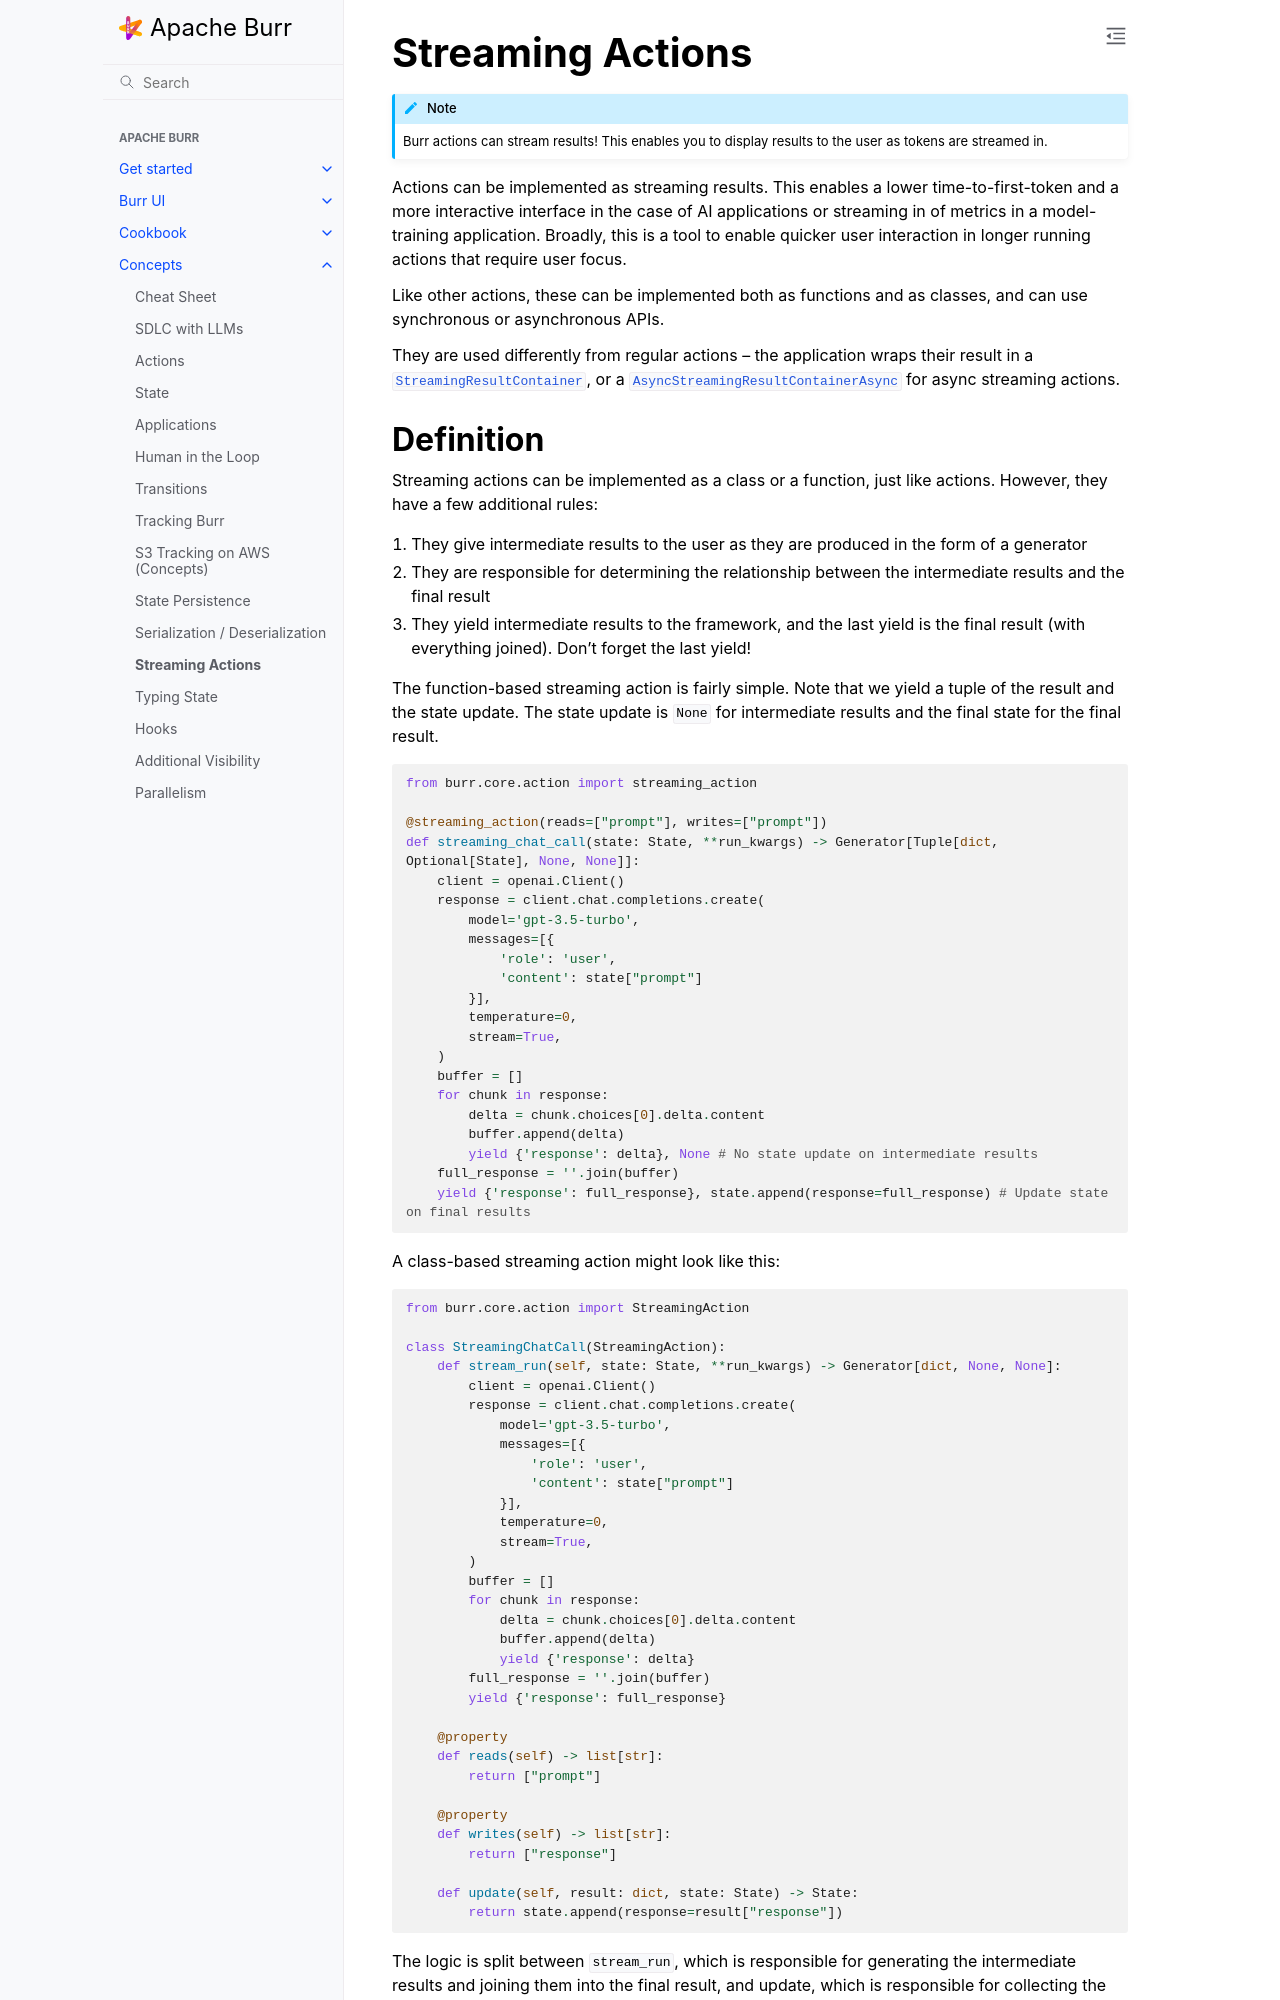

repository: dovel-pr17-validation/pr17r29-pypi-burr · page: concepts/streaming-actions/index.html · generator: sphinx

..
   Licensed to the Apache Software Foundation (ASF) under one
   or more contributor license agreements.  See the NOTICE file
   distributed with this work for additional information
   regarding copyright ownership.  The ASF licenses this file
   to you under the Apache License, Version 2.0 (the
   "License"); you may not use this file except in compliance
   with the License.  You may obtain a copy of the License at

     http://www.apache.org/licenses/LICENSE-2.0

   Unless required by applicable law or agreed to in writing,
   software distributed under the License is distributed on an
   "AS IS" BASIS, WITHOUT WARRANTIES OR CONDITIONS OF ANY
   KIND, either express or implied.  See the License for the
   specific language governing permissions and limitations
   under the License.


=================
Streaming Actions
=================
.. _streaming:

.. note::

    Burr actions can stream results! This enables you to display results to the user as
    tokens are streamed in.


Actions can be implemented as streaming results. This enables a lower time-to-first-token and a more interactive
interface in the case of AI applications or streaming in of metrics in a model-training application. Broadly,
this is a tool to enable quicker user interaction in longer running actions that require user focus.

Like other actions, these can be implemented both as functions and as classes, and can use synchronous or asynchronous APIs.

They are used differently from regular actions -- the application wraps their result in a
:py:class:`StreamingResultContainer <burr.core.action.StreamingResultContainer>`, or a
:py:class:`AsyncStreamingResultContainerAsync <burr.core.action.AsyncStreamingResultContainer>` for async streaming actions.
